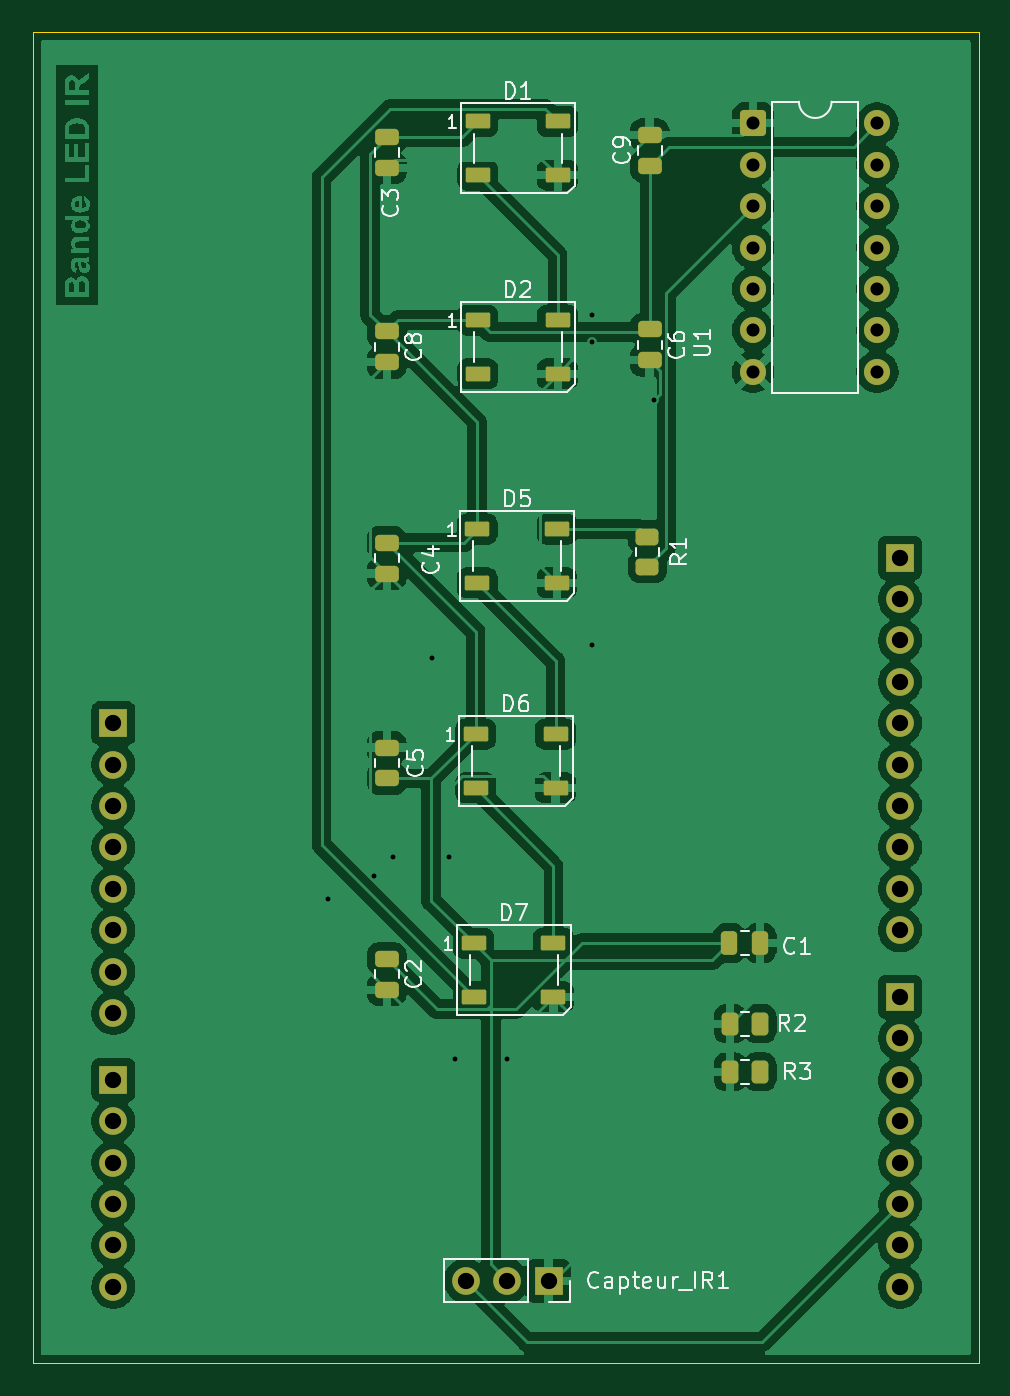
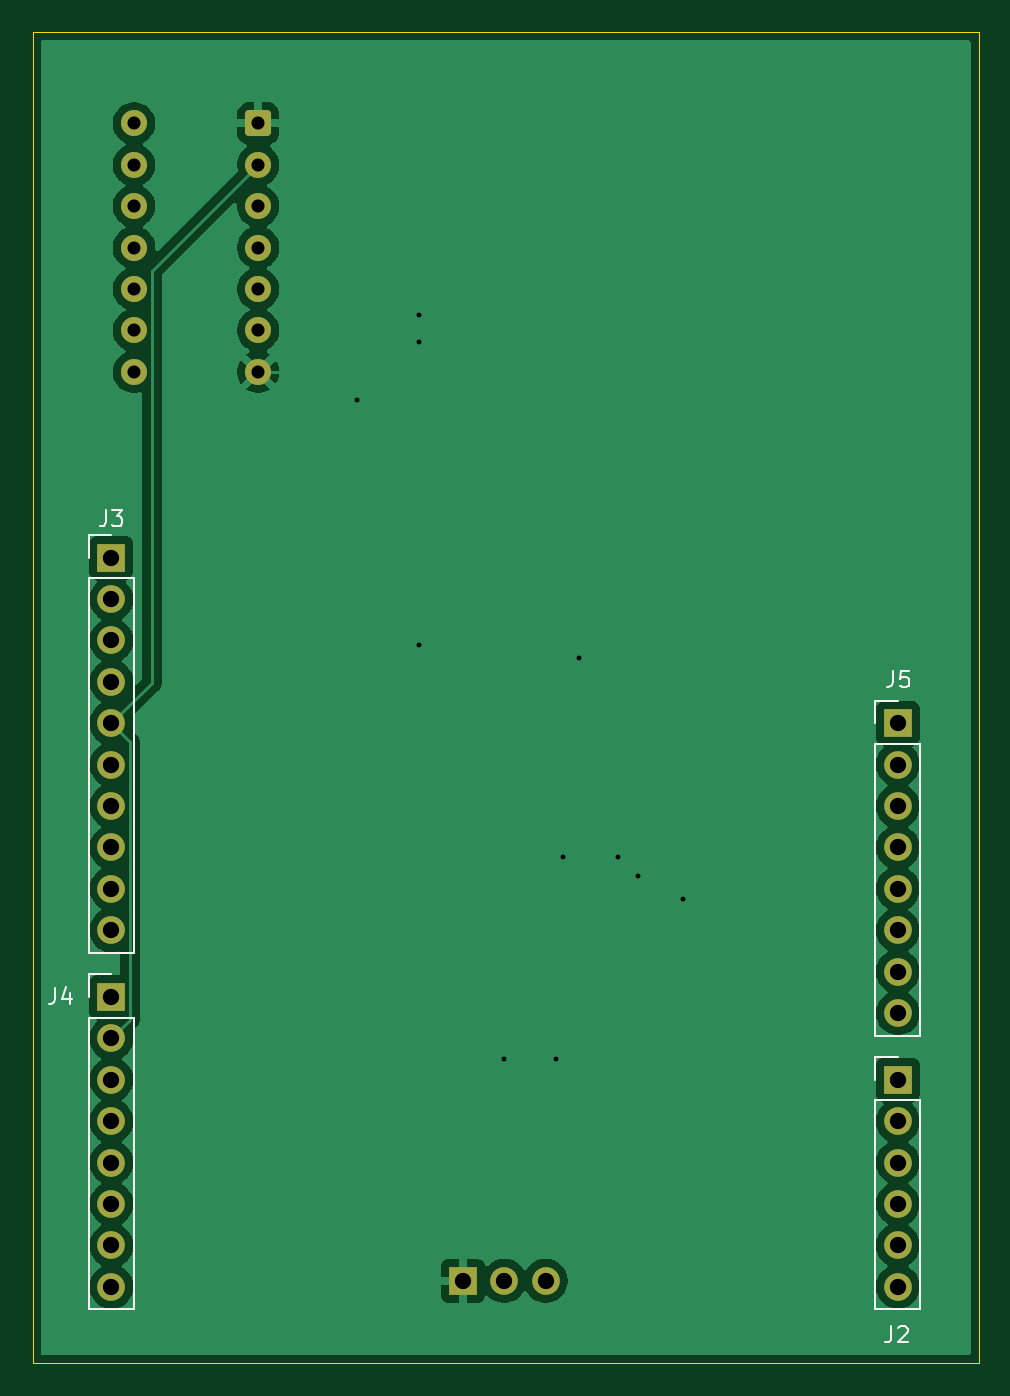
Circuit board: 11 layer files. Board 58.0 x 81.7 mm.
- bottom_copper: KICAD RECEPTEUR FINAL-B_Cu.gbr (64251 bytes)
- bottom_mask: KICAD RECEPTEUR FINAL-B_Mask.gbr (2564 bytes)
- paste: KICAD RECEPTEUR FINAL-B_Paste.gbr (464 bytes)
- bottom_silk: KICAD RECEPTEUR FINAL-B_Silkscreen.gbr (4769 bytes)
- outline: KICAD RECEPTEUR FINAL-Edge_Cuts.gbr (616 bytes)
- top_copper: KICAD RECEPTEUR FINAL-F_Cu.gbr (139804 bytes)
- top_mask: KICAD RECEPTEUR FINAL-F_Mask.gbr (4557 bytes)
- paste: KICAD RECEPTEUR FINAL-F_Paste.gbr (3002 bytes)
- top_silk: KICAD RECEPTEUR FINAL-F_Silkscreen.gbr (30574 bytes)
- drill: KICAD RECEPTEUR FINAL-NPTH.drl (269 bytes)
- drill: KICAD RECEPTEUR FINAL-PTH.drl (1386 bytes)

=== bottom_copper: KICAD RECEPTEUR FINAL-B_Cu.gbr (64251 bytes, source omitted) ===
=== bottom_mask: KICAD RECEPTEUR FINAL-B_Mask.gbr (2564 bytes, source withheld) ===
=== paste: KICAD RECEPTEUR FINAL-B_Paste.gbr ===
%TF.GenerationSoftware,KiCad,Pcbnew,9.0.7*%
%TF.CreationDate,2026-05-10T18:03:11+02:00*%
%TF.ProjectId,KICAD RECEPTEUR FINAL,4b494341-4420-4524-9543-455054455552,rev?*%
%TF.SameCoordinates,Original*%
%TF.FileFunction,Paste,Bot*%
%TF.FilePolarity,Positive*%
%FSLAX46Y46*%
G04 Gerber Fmt 4.6, Leading zero omitted, Abs format (unit mm)*
G04 Created by KiCad (PCBNEW 9.0.7) date 2026-05-10 18:03:11*
%MOMM*%
%LPD*%
G01*
G04 APERTURE LIST*
G04 APERTURE END LIST*
M02*

=== bottom_silk: KICAD RECEPTEUR FINAL-B_Silkscreen.gbr ===
%TF.GenerationSoftware,KiCad,Pcbnew,9.0.7*%
%TF.CreationDate,2026-05-10T18:03:11+02:00*%
%TF.ProjectId,KICAD RECEPTEUR FINAL,4b494341-4420-4524-9543-455054455552,rev?*%
%TF.SameCoordinates,Original*%
%TF.FileFunction,Legend,Bot*%
%TF.FilePolarity,Positive*%
%FSLAX46Y46*%
G04 Gerber Fmt 4.6, Leading zero omitted, Abs format (unit mm)*
G04 Created by KiCad (PCBNEW 9.0.7) date 2026-05-10 18:03:11*
%MOMM*%
%LPD*%
G01*
G04 APERTURE LIST*
%ADD10C,0.150000*%
%ADD11C,0.120000*%
G04 APERTURE END LIST*
D10*
X96533333Y-120854819D02*
X96533333Y-121569104D01*
X96533333Y-121569104D02*
X96580952Y-121711961D01*
X96580952Y-121711961D02*
X96676190Y-121807200D01*
X96676190Y-121807200D02*
X96819047Y-121854819D01*
X96819047Y-121854819D02*
X96914285Y-121854819D01*
X95628571Y-121188152D02*
X95628571Y-121854819D01*
X95866666Y-120807200D02*
X96104761Y-121521485D01*
X96104761Y-121521485D02*
X95485714Y-121521485D01*
X45233333Y-141604819D02*
X45233333Y-142319104D01*
X45233333Y-142319104D02*
X45280952Y-142461961D01*
X45280952Y-142461961D02*
X45376190Y-142557200D01*
X45376190Y-142557200D02*
X45519047Y-142604819D01*
X45519047Y-142604819D02*
X45614285Y-142604819D01*
X44804761Y-141700057D02*
X44757142Y-141652438D01*
X44757142Y-141652438D02*
X44661904Y-141604819D01*
X44661904Y-141604819D02*
X44423809Y-141604819D01*
X44423809Y-141604819D02*
X44328571Y-141652438D01*
X44328571Y-141652438D02*
X44280952Y-141700057D01*
X44280952Y-141700057D02*
X44233333Y-141795295D01*
X44233333Y-141795295D02*
X44233333Y-141890533D01*
X44233333Y-141890533D02*
X44280952Y-142033390D01*
X44280952Y-142033390D02*
X44852380Y-142604819D01*
X44852380Y-142604819D02*
X44233333Y-142604819D01*
X93424333Y-91539819D02*
X93424333Y-92254104D01*
X93424333Y-92254104D02*
X93471952Y-92396961D01*
X93471952Y-92396961D02*
X93567190Y-92492200D01*
X93567190Y-92492200D02*
X93710047Y-92539819D01*
X93710047Y-92539819D02*
X93805285Y-92539819D01*
X93043380Y-91539819D02*
X92424333Y-91539819D01*
X92424333Y-91539819D02*
X92757666Y-91920771D01*
X92757666Y-91920771D02*
X92614809Y-91920771D01*
X92614809Y-91920771D02*
X92519571Y-91968390D01*
X92519571Y-91968390D02*
X92471952Y-92016009D01*
X92471952Y-92016009D02*
X92424333Y-92111247D01*
X92424333Y-92111247D02*
X92424333Y-92349342D01*
X92424333Y-92349342D02*
X92471952Y-92444580D01*
X92471952Y-92444580D02*
X92519571Y-92492200D01*
X92519571Y-92492200D02*
X92614809Y-92539819D01*
X92614809Y-92539819D02*
X92900523Y-92539819D01*
X92900523Y-92539819D02*
X92995761Y-92492200D01*
X92995761Y-92492200D02*
X93043380Y-92444580D01*
X45133333Y-101404819D02*
X45133333Y-102119104D01*
X45133333Y-102119104D02*
X45180952Y-102261961D01*
X45180952Y-102261961D02*
X45276190Y-102357200D01*
X45276190Y-102357200D02*
X45419047Y-102404819D01*
X45419047Y-102404819D02*
X45514285Y-102404819D01*
X44180952Y-101404819D02*
X44657142Y-101404819D01*
X44657142Y-101404819D02*
X44704761Y-101881009D01*
X44704761Y-101881009D02*
X44657142Y-101833390D01*
X44657142Y-101833390D02*
X44561904Y-101785771D01*
X44561904Y-101785771D02*
X44323809Y-101785771D01*
X44323809Y-101785771D02*
X44228571Y-101833390D01*
X44228571Y-101833390D02*
X44180952Y-101881009D01*
X44180952Y-101881009D02*
X44133333Y-101976247D01*
X44133333Y-101976247D02*
X44133333Y-102214342D01*
X44133333Y-102214342D02*
X44180952Y-102309580D01*
X44180952Y-102309580D02*
X44228571Y-102357200D01*
X44228571Y-102357200D02*
X44323809Y-102404819D01*
X44323809Y-102404819D02*
X44561904Y-102404819D01*
X44561904Y-102404819D02*
X44657142Y-102357200D01*
X44657142Y-102357200D02*
X44704761Y-102309580D01*
D11*
%TO.C,J4*%
X91711000Y-122682000D02*
X91711000Y-140572000D01*
X94471000Y-120032000D02*
X93091000Y-120032000D01*
X94471000Y-121412000D02*
X94471000Y-120032000D01*
X94471000Y-122682000D02*
X91711000Y-122682000D01*
X94471000Y-122682000D02*
X94471000Y-140572000D01*
X94471000Y-140572000D02*
X91711000Y-140572000D01*
%TO.C,J2*%
X43451000Y-127762000D02*
X43451000Y-140572000D01*
X46211000Y-125112000D02*
X44831000Y-125112000D01*
X46211000Y-126492000D02*
X46211000Y-125112000D01*
X46211000Y-127762000D02*
X43451000Y-127762000D01*
X46211000Y-127762000D02*
X46211000Y-140572000D01*
X46211000Y-140572000D02*
X43451000Y-140572000D01*
%TO.C,J3*%
X91711000Y-95735000D02*
X91711000Y-118705000D01*
X94471000Y-93085000D02*
X93091000Y-93085000D01*
X94471000Y-94465000D02*
X94471000Y-93085000D01*
X94471000Y-95735000D02*
X91711000Y-95735000D01*
X94471000Y-95735000D02*
X94471000Y-118705000D01*
X94471000Y-118705000D02*
X91711000Y-118705000D01*
%TO.C,J5*%
X43451000Y-105890000D02*
X43451000Y-123780000D01*
X46211000Y-103240000D02*
X44831000Y-103240000D01*
X46211000Y-104620000D02*
X46211000Y-103240000D01*
X46211000Y-105890000D02*
X43451000Y-105890000D01*
X46211000Y-105890000D02*
X46211000Y-123780000D01*
X46211000Y-123780000D02*
X43451000Y-123780000D01*
%TD*%
M02*

=== outline: KICAD RECEPTEUR FINAL-Edge_Cuts.gbr ===
%TF.GenerationSoftware,KiCad,Pcbnew,9.0.7*%
%TF.CreationDate,2026-05-10T18:03:11+02:00*%
%TF.ProjectId,KICAD RECEPTEUR FINAL,4b494341-4420-4524-9543-455054455552,rev?*%
%TF.SameCoordinates,Original*%
%TF.FileFunction,Profile,NP*%
%FSLAX46Y46*%
G04 Gerber Fmt 4.6, Leading zero omitted, Abs format (unit mm)*
G04 Created by KiCad (PCBNEW 9.0.7) date 2026-05-10 18:03:11*
%MOMM*%
%LPD*%
G01*
G04 APERTURE LIST*
%TA.AperFunction,Profile*%
%ADD10C,0.050000*%
%TD*%
G04 APERTURE END LIST*
D10*
X39878000Y-62183500D02*
X97917000Y-62183500D01*
X97917000Y-143891000D01*
X39878000Y-143891000D01*
X39878000Y-62183500D01*
M02*

=== top_copper: KICAD RECEPTEUR FINAL-F_Cu.gbr (139804 bytes, source omitted) ===
=== top_mask: KICAD RECEPTEUR FINAL-F_Mask.gbr ===
%TF.GenerationSoftware,KiCad,Pcbnew,9.0.7*%
%TF.CreationDate,2026-05-10T18:03:11+02:00*%
%TF.ProjectId,KICAD RECEPTEUR FINAL,4b494341-4420-4524-9543-455054455552,rev?*%
%TF.SameCoordinates,Original*%
%TF.FileFunction,Soldermask,Top*%
%TF.FilePolarity,Negative*%
%FSLAX46Y46*%
G04 Gerber Fmt 4.6, Leading zero omitted, Abs format (unit mm)*
G04 Created by KiCad (PCBNEW 9.0.7) date 2026-05-10 18:03:11*
%MOMM*%
%LPD*%
G01*
G04 APERTURE LIST*
G04 Aperture macros list*
%AMRoundRect*
0 Rectangle with rounded corners*
0 $1 Rounding radius*
0 $2 $3 $4 $5 $6 $7 $8 $9 X,Y pos of 4 corners*
0 Add a 4 corners polygon primitive as box body*
4,1,4,$2,$3,$4,$5,$6,$7,$8,$9,$2,$3,0*
0 Add four circle primitives for the rounded corners*
1,1,$1+$1,$2,$3*
1,1,$1+$1,$4,$5*
1,1,$1+$1,$6,$7*
1,1,$1+$1,$8,$9*
0 Add four rect primitives between the rounded corners*
20,1,$1+$1,$2,$3,$4,$5,0*
20,1,$1+$1,$4,$5,$6,$7,0*
20,1,$1+$1,$6,$7,$8,$9,0*
20,1,$1+$1,$8,$9,$2,$3,0*%
G04 Aperture macros list end*
%ADD10RoundRect,0.250000X0.475000X-0.250000X0.475000X0.250000X-0.475000X0.250000X-0.475000X-0.250000X0*%
%ADD11RoundRect,0.250000X-0.550000X-0.550000X0.550000X-0.550000X0.550000X0.550000X-0.550000X0.550000X0*%
%ADD12C,1.600000*%
%ADD13R,1.700000X1.700000*%
%ADD14C,1.700000*%
%ADD15RoundRect,0.250000X-0.262500X-0.450000X0.262500X-0.450000X0.262500X0.450000X-0.262500X0.450000X0*%
%ADD16RoundRect,0.090000X-0.660000X-0.360000X0.660000X-0.360000X0.660000X0.360000X-0.660000X0.360000X0*%
%ADD17RoundRect,0.250000X-0.475000X0.250000X-0.475000X-0.250000X0.475000X-0.250000X0.475000X0.250000X0*%
%ADD18RoundRect,0.250000X-0.250000X-0.475000X0.250000X-0.475000X0.250000X0.475000X-0.250000X0.475000X0*%
%ADD19RoundRect,0.250000X-0.450000X0.262500X-0.450000X-0.262500X0.450000X-0.262500X0.450000X0.262500X0*%
G04 APERTURE END LIST*
D10*
%TO.C,C5*%
X61595000Y-108011000D03*
X61595000Y-106111000D03*
%TD*%
D11*
%TO.C,U1*%
X84079000Y-67818000D03*
D12*
X84079000Y-70358000D03*
X84079000Y-72898000D03*
X84079000Y-75438000D03*
X84079000Y-77978000D03*
X84079000Y-80518000D03*
X84079000Y-83058000D03*
X91699000Y-83058000D03*
X91699000Y-80518000D03*
X91699000Y-77978000D03*
X91699000Y-75438000D03*
X91699000Y-72898000D03*
X91699000Y-70358000D03*
X91699000Y-67818000D03*
%TD*%
D13*
%TO.C,Capteur_IR1*%
X71525000Y-138825000D03*
D14*
X68985000Y-138825000D03*
X66445000Y-138825000D03*
%TD*%
D15*
%TO.C,R3*%
X82677000Y-126013000D03*
X84502000Y-126013000D03*
%TD*%
D16*
%TO.C,D1*%
X67183000Y-67692000D03*
X67183000Y-70992000D03*
X72083000Y-70992000D03*
X72083000Y-67692000D03*
%TD*%
D17*
%TO.C,C2*%
X61595000Y-119065000D03*
X61595000Y-120965000D03*
%TD*%
D10*
%TO.C,C9*%
X77724000Y-70419000D03*
X77724000Y-68519000D03*
%TD*%
D17*
%TO.C,C8*%
X61595000Y-80584000D03*
X61595000Y-82484000D03*
%TD*%
%TO.C,C6*%
X77724000Y-80457000D03*
X77724000Y-82357000D03*
%TD*%
%TO.C,C3*%
X61595000Y-68646000D03*
X61595000Y-70546000D03*
%TD*%
D18*
%TO.C,C1*%
X82616000Y-118110000D03*
X84516000Y-118110000D03*
%TD*%
D16*
%TO.C,D2*%
X67183000Y-79884000D03*
X67183000Y-83184000D03*
X72083000Y-83184000D03*
X72083000Y-79884000D03*
%TD*%
%TO.C,D6*%
X67056000Y-105284000D03*
X67056000Y-108584000D03*
X71956000Y-108584000D03*
X71956000Y-105284000D03*
%TD*%
D19*
%TO.C,R1*%
X77597000Y-93194500D03*
X77597000Y-95019500D03*
%TD*%
D17*
%TO.C,C4*%
X61595000Y-93538000D03*
X61595000Y-95438000D03*
%TD*%
D16*
%TO.C,D5*%
X67146000Y-92711000D03*
X67146000Y-96011000D03*
X72046000Y-96011000D03*
X72046000Y-92711000D03*
%TD*%
D15*
%TO.C,R2*%
X82677000Y-123063000D03*
X84502000Y-123063000D03*
%TD*%
D16*
%TO.C,D7*%
X66929000Y-118111000D03*
X66929000Y-121411000D03*
X71829000Y-121411000D03*
X71829000Y-118111000D03*
%TD*%
D13*
%TO.C,J4*%
X93091000Y-121412000D03*
D14*
X93091000Y-123952000D03*
X93091000Y-126492000D03*
X93091000Y-129032000D03*
X93091000Y-131572000D03*
X93091000Y-134112000D03*
X93091000Y-136652000D03*
X93091000Y-139192000D03*
%TD*%
D13*
%TO.C,J2*%
X44831000Y-126492000D03*
D14*
X44831000Y-129032000D03*
X44831000Y-131572000D03*
X44831000Y-134112000D03*
X44831000Y-136652000D03*
X44831000Y-139192000D03*
%TD*%
D13*
%TO.C,J3*%
X93091000Y-94465000D03*
D14*
X93091000Y-97005000D03*
X93091000Y-99545000D03*
X93091000Y-102085000D03*
X93091000Y-104625000D03*
X93091000Y-107165000D03*
X93091000Y-109705000D03*
X93091000Y-112245000D03*
X93091000Y-114785000D03*
X93091000Y-117325000D03*
%TD*%
D13*
%TO.C,J5*%
X44831000Y-104620000D03*
D14*
X44831000Y-107160000D03*
X44831000Y-109700000D03*
X44831000Y-112240000D03*
X44831000Y-114780000D03*
X44831000Y-117320000D03*
X44831000Y-119860000D03*
X44831000Y-122400000D03*
%TD*%
M02*

=== paste: KICAD RECEPTEUR FINAL-F_Paste.gbr (3002 bytes, source withheld) ===
=== top_silk: KICAD RECEPTEUR FINAL-F_Silkscreen.gbr (30574 bytes, source omitted) ===
=== drill: KICAD RECEPTEUR FINAL-NPTH.drl ===
M48
; DRILL file {KiCad 9.0.7} date 2026-05-10T18:03:23+0200
; FORMAT={-:-/ absolute / metric / decimal}
; #@! TF.CreationDate,2026-05-10T18:03:23+02:00
; #@! TF.GenerationSoftware,Kicad,Pcbnew,9.0.7
; #@! TF.FileFunction,NonPlated,1,2,NPTH
FMAT,2
METRIC
%
G90
G05
M30

=== drill: KICAD RECEPTEUR FINAL-PTH.drl ===
M48
; DRILL file {KiCad 9.0.7} date 2026-05-10T18:03:23+0200
; FORMAT={-:-/ absolute / metric / decimal}
; #@! TF.CreationDate,2026-05-10T18:03:23+02:00
; #@! TF.GenerationSoftware,Kicad,Pcbnew,9.0.7
; #@! TF.FileFunction,Plated,1,2,PTH
FMAT,2
METRIC
; #@! TA.AperFunction,Plated,PTH,ViaDrill
T1C0.300
; #@! TA.AperFunction,Plated,PTH,ComponentDrill
T2C0.800
; #@! TA.AperFunction,Plated,PTH,ComponentDrill
T3C1.000
%
G90
G05
T1
X58.0Y-115.4
X60.8Y-114.0
X62.0Y-112.8
X64.4Y-100.6
X65.4Y-112.8
X65.8Y-125.2
X69.0Y-125.2
X74.2Y-79.6
X74.2Y-81.235
X74.2Y-99.8
X78.0Y-84.8
T2
X84.079Y-67.818
X84.079Y-70.358
X84.079Y-72.898
X84.079Y-75.438
X84.079Y-77.978
X84.079Y-80.518
X84.079Y-83.058
X91.699Y-67.818
X91.699Y-70.358
X91.699Y-72.898
X91.699Y-75.438
X91.699Y-77.978
X91.699Y-80.518
X91.699Y-83.058
T3
X44.831Y-104.62
X44.831Y-107.16
X44.831Y-109.7
X44.831Y-112.24
X44.831Y-114.78
X44.831Y-117.32
X44.831Y-119.86
X44.831Y-122.4
X44.831Y-126.492
X44.831Y-129.032
X44.831Y-131.572
X44.831Y-134.112
X44.831Y-136.652
X44.831Y-139.192
X66.445Y-138.825
X68.985Y-138.825
X71.525Y-138.825
X93.091Y-94.465
X93.091Y-97.005
X93.091Y-99.545
X93.091Y-102.085
X93.091Y-104.625
X93.091Y-107.165
X93.091Y-109.705
X93.091Y-112.245
X93.091Y-114.785
X93.091Y-117.325
X93.091Y-121.412
X93.091Y-123.952
X93.091Y-126.492
X93.091Y-129.032
X93.091Y-131.572
X93.091Y-134.112
X93.091Y-136.652
X93.091Y-139.192
M30
